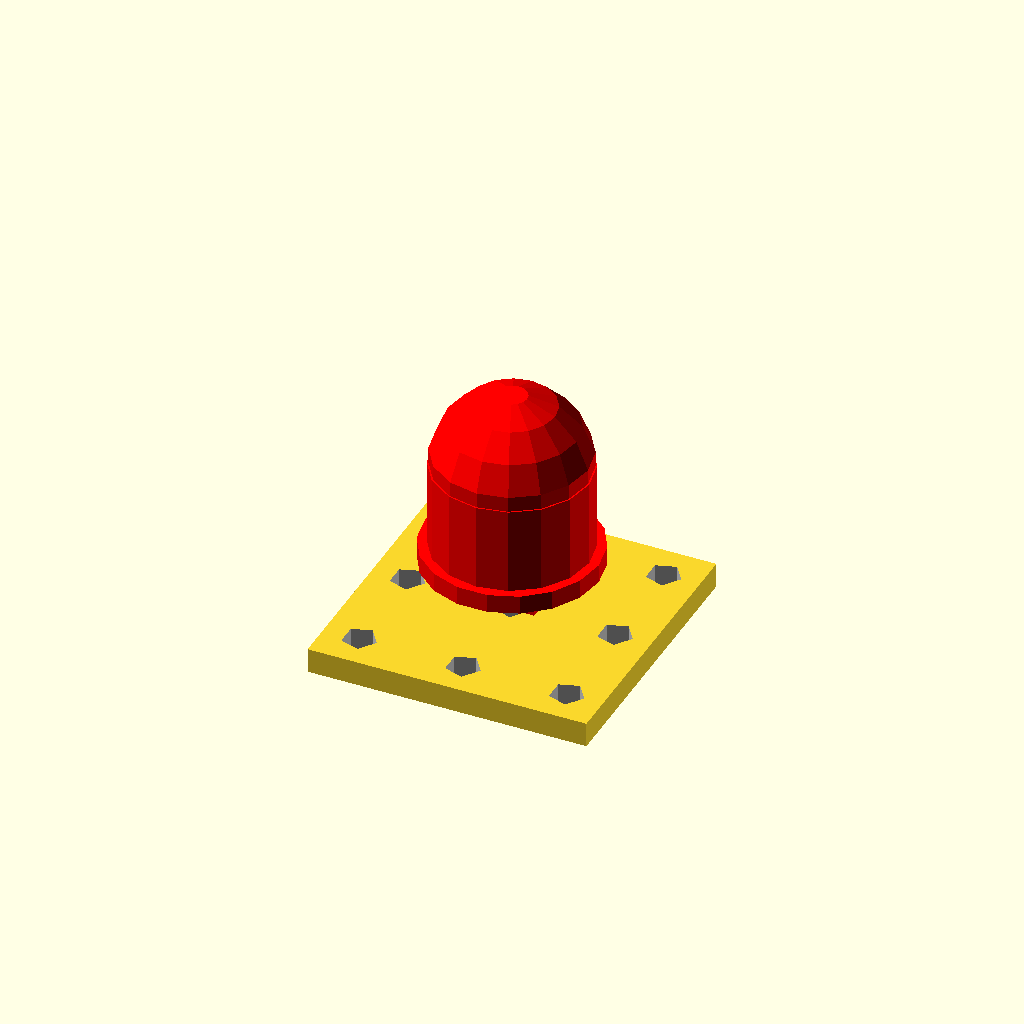
Cell 1 — every parameter at its default value.
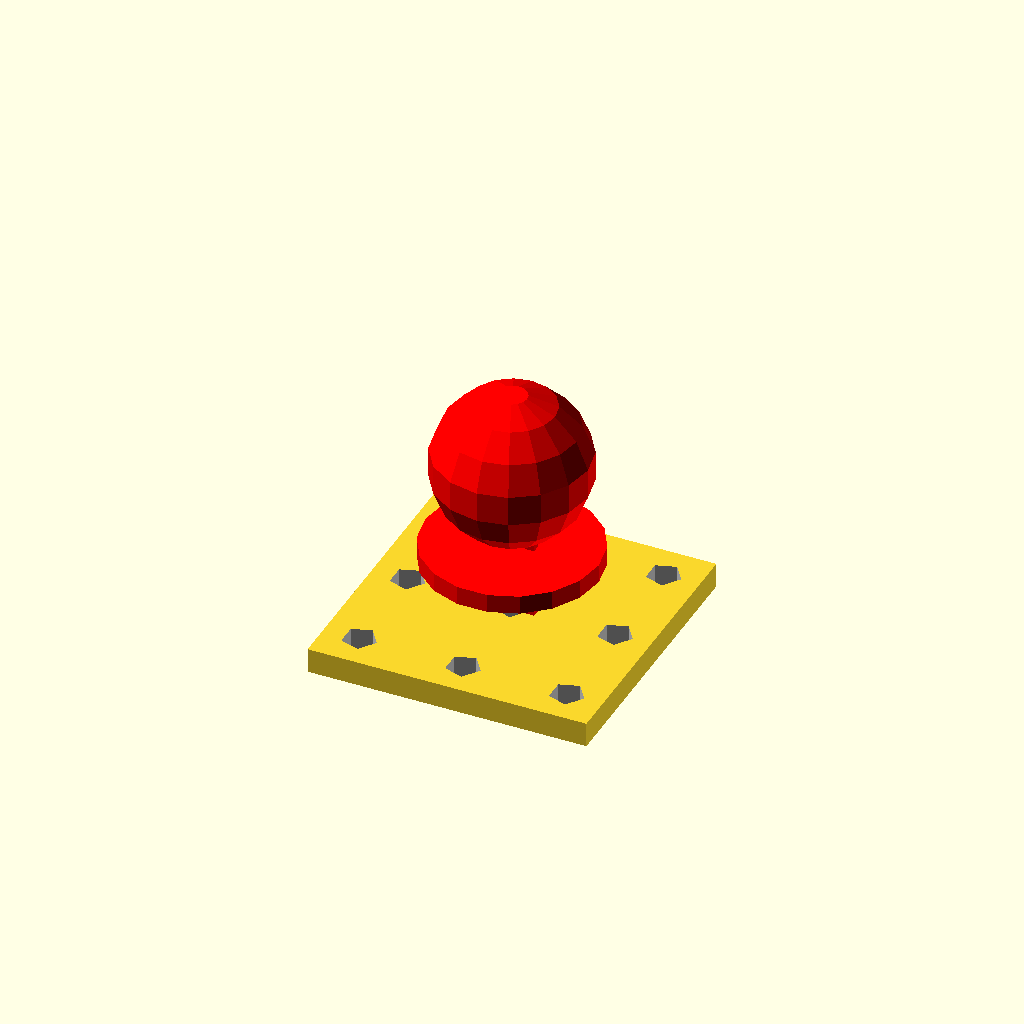
Cell 2: the same model with led_diameter_mm = 0.5.
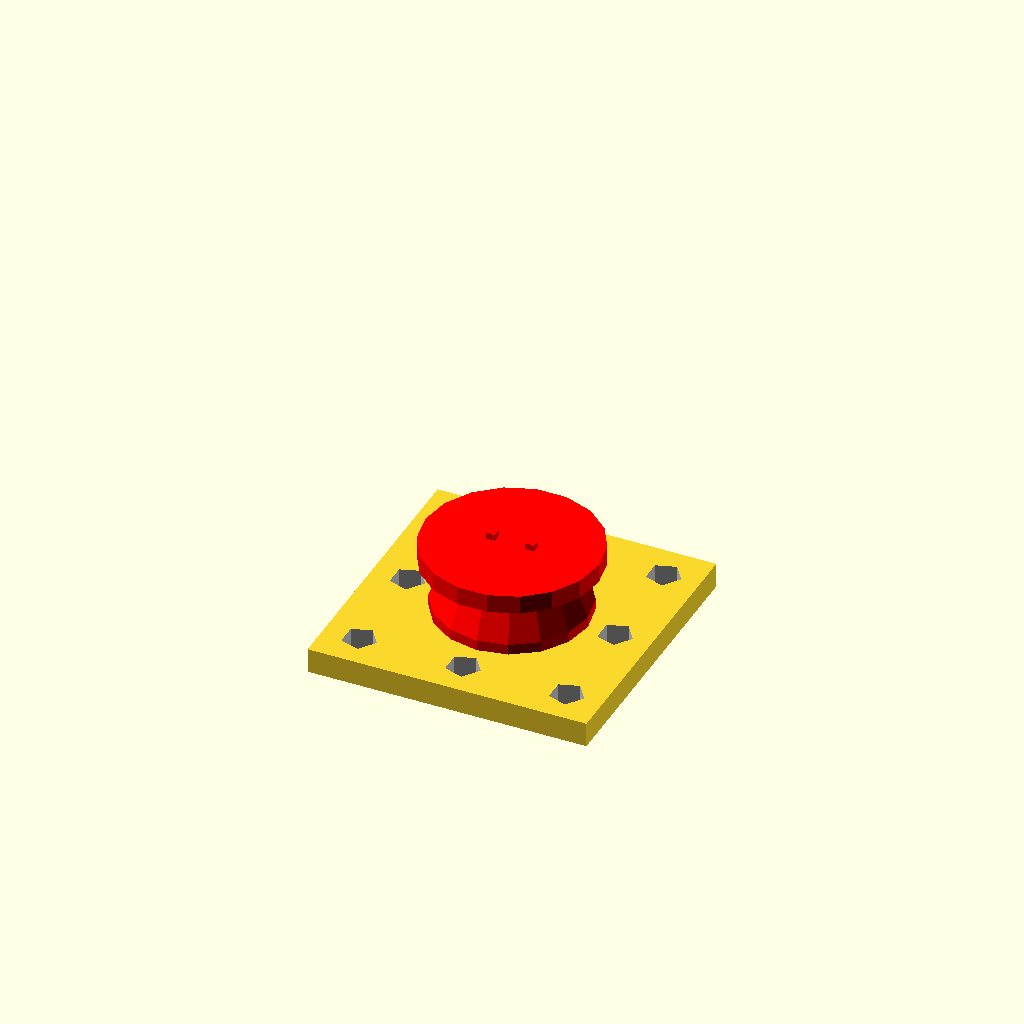
Cell 3: body_height_mm = 0.5 (everything else at default).
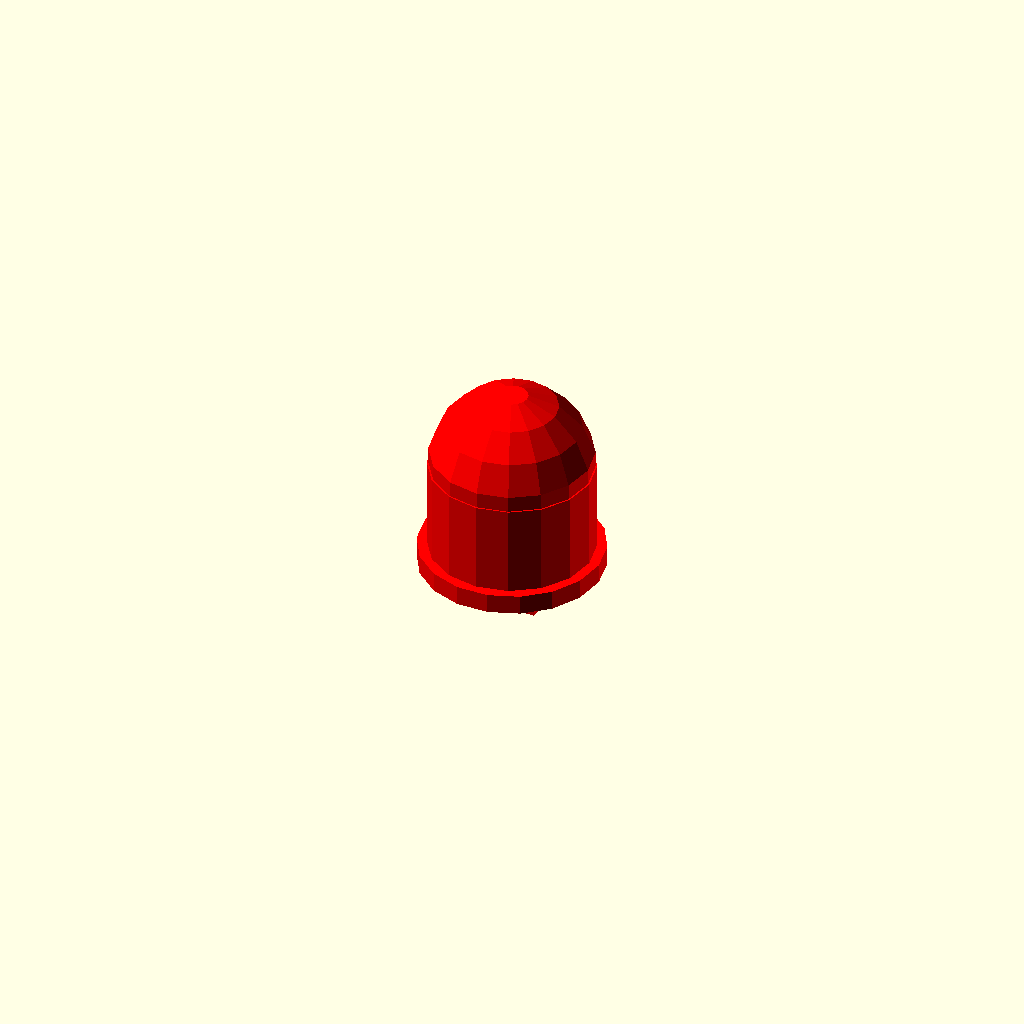
Cell 4: the same model with through_hole = 0.
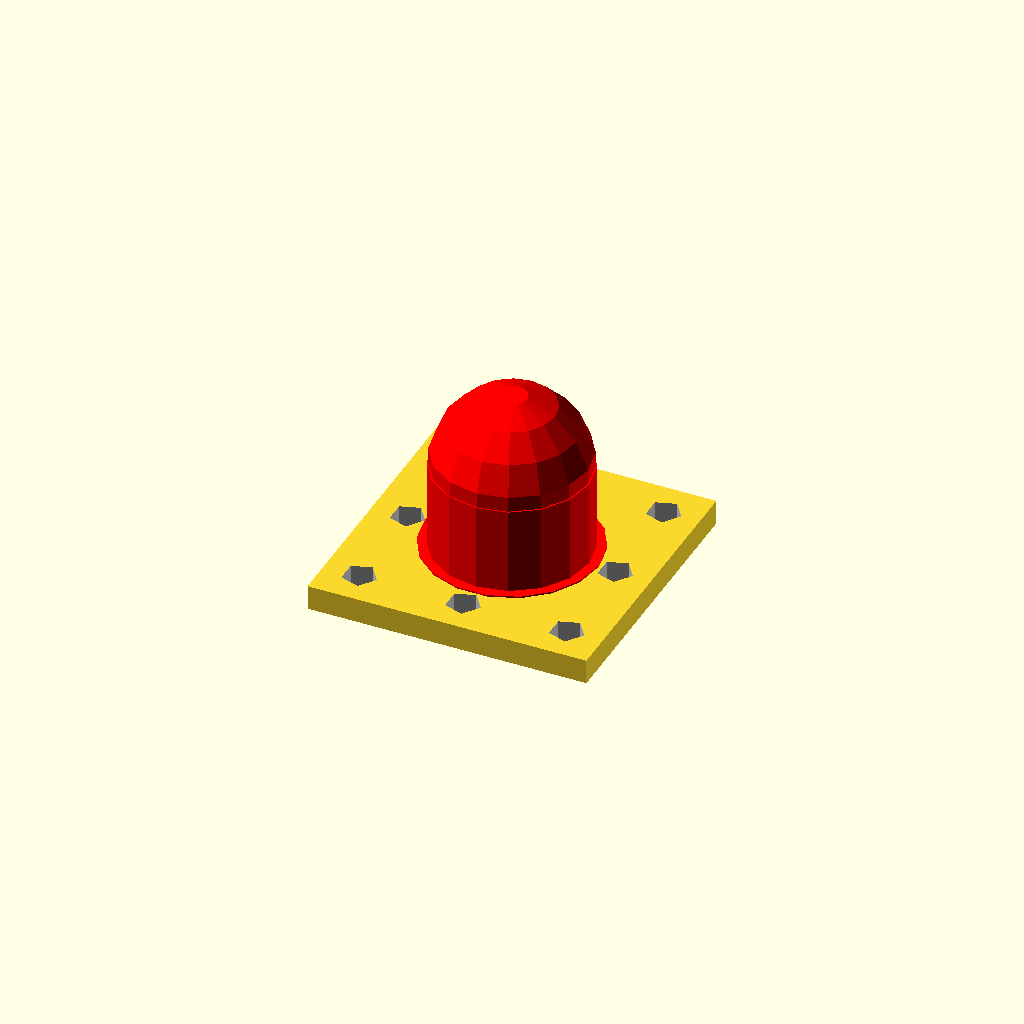
Cell 5: lead_length_mm = 0.5 (everything else at default).
One fixed orthographic camera (rotation 55°, 0°, 25°; colour scheme Cornfield) for every cell.
Source of the model, results/nopscadlib/ablations/no_recovery/scad/led__LED10mm.scad:
// Parameters
led_diameter_mm = 10; //[5:20:0.5]
body_height_mm = 11; //[6:22:0.5]
through_hole = 1; //[0:1:1]
lead_count = 2; //[2:2:1]
lead_length_mm = 5; //[2.5:10:0.5]
right_angle = 0; //[0:10:1]
lead_thickness_mm = 0.6; //[0.3:1.2:0.1]
lead_pitch_mm = 2.54; //[1.27:5.08:0.01]
rim_thickness_mm = 1.2; //[0.6:2.4:0.1]
rim_diameter_mm = 11.2; //[10.2:22.4:0.1]
lens_round_radius_mm = 5; //[2.5:10:0.5]
overlap_mm = 0.8; //[0.2:2:0.1]
grill_plate_w_mm = 18; //[9:36:0.5]
grill_plate_h_mm = 18; //[9:36:0.5]
grill_plate_t_mm = 1.6; //[0.8:3.2:0.1]
grill_hole_d_mm = 2.2; //[1:4.4:0.1]
grill_gap_mm = 1.2; //[0.6:2.4:0.1]
grill_radius_limit_mm = 1000; //[50:2000:10]

// LED Module
module led() {
  color("red") {
    // LED Body
    union() {
      translate([0, 0, (body_height_mm - lens_round_radius_mm) / 2])
        cylinder(r=led_diameter_mm/2, h=body_height_mm - lens_round_radius_mm, center=true);
      translate([0, 0, body_height_mm - lens_round_radius_mm])
        sphere(r=lens_round_radius_mm, center=true);
    }
    // Rim Flange
    translate([0, 0, rim_thickness_mm/2 - overlap_mm])
      cylinder(r=rim_diameter_mm/2, h=rim_thickness_mm, center=true);
    // Leads
    union() {
      translate([-lead_pitch_mm/2, 0, -lead_length_mm/2 + overlap_mm])
        cube([lead_thickness_mm, lead_thickness_mm, lead_length_mm], center=true);
      translate([lead_pitch_mm/2, 0, -lead_length_mm/2 + overlap_mm])
        cube([lead_thickness_mm, lead_thickness_mm, lead_length_mm], center=true);
    }
  }
}

// Grill Hole Positions Module
module grill_hole_positions() {
  color("Silver") {
    for (x = [-1, 0, 1])
      for (y = [-1, 0, 1])
        translate([x * (grill_plate_w_mm/2 - (grill_hole_d_mm/2 + grill_gap_mm)),
                   y * (grill_plate_h_mm/2 - (grill_hole_d_mm/2 + grill_gap_mm)),
                   -lead_length_mm - grill_plate_t_mm/2 + overlap_mm])
          cylinder(r=grill_hole_d_mm/2, h=grill_plate_t_mm + 2*overlap_mm, center=true);
  }
}

// Assembly Module
module assembly() {
  led();
  if (through_hole) {
    difference() {
      translate([0, 0, -lead_length_mm - grill_plate_t_mm/2 + overlap_mm])
        cube([grill_plate_w_mm, grill_plate_h_mm, grill_plate_t_mm], center=true);
      grill_hole_positions();
    }
  }
}

assembly();
Customizer parameters (derived from the source; name, type, default, range or options):
led_diameter_mm: number, default 10, range 0.5 to 5, step 20
body_height_mm: number, default 11, range 0.5 to 6, step 22
through_hole: number, default 1, range 0 to 1, step 1
lead_count: number, default 2, range 1 to 2, step 2
lead_length_mm: number, default 5, range 0.5 to 2.5, step 10
right_angle: number, default 0, range 0 to 1, step 10
lead_thickness_mm: number, default 0.6, range 0.1 to 0.3, step 1.2
lead_pitch_mm: number, default 2.54, range 0.01 to 1.27, step 5.08
rim_thickness_mm: number, default 1.2, range 0.1 to 0.6, step 2.4
rim_diameter_mm: number, default 11.2, range 0.1 to 10.2, step 22.4
lens_round_radius_mm: number, default 5, range 0.5 to 2.5, step 10
overlap_mm: number, default 0.8, range 0.1 to 0.2, step 2
grill_plate_w_mm: number, default 18, range 0.5 to 9, step 36
grill_plate_h_mm: number, default 18, range 0.5 to 9, step 36
grill_plate_t_mm: number, default 1.6, range 0.1 to 0.8, step 3.2
grill_hole_d_mm: number, default 2.2, range 0.1 to 1, step 4.4
grill_gap_mm: number, default 1.2, range 0.1 to 0.6, step 2.4
grill_radius_limit_mm: number, default 1000, range 10 to 50, step 2000
